pico-8 play session: no input (idle), after a click and taps of 🅾, ❎, 🅾+❎, 🅾 in the second before t = 0

[t = 1 s] idle ~1s (no d-pad/buttons)
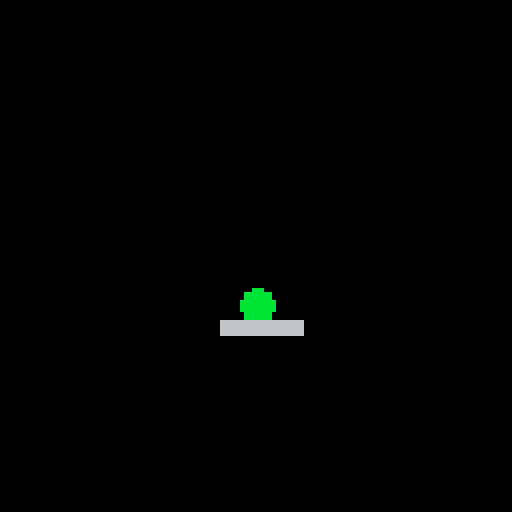

pico-8 cartridge
version 43
__lua__
arrow_speed=1
ball_x=64
ball_y=64
ball_size=4
ball_speed=2
platforms={}
add(platforms,{x=55,y=80})
platform_w=20
platform_h=3

function drop_ball()
  can_fall=true
  for p in all(platforms) do
    if p.x < ball_x
    and p.x + platform_w > ball_x
    and p.y <= ball_y + ball_size
    and p.y + platform_h >= ball_y + ball_size
    then
      can_fall=false
      ball_y = p.y - ball_size
    end
  end
  if can_fall then
    ball_y+=ball_speed
  end
end

function move_ball()
  if btn(0) then
    ball_x-=arrow_speed
  elseif btn(1) then
    ball_x+=arrow_speed
  end
end

function _update()
  move_ball()
  drop_ball()
end

function _draw()
  rectfill(0,0,128,128,0)
  circfill(
    ball_x,
    ball_y,
    ball_size,
    11
  )
  for p in all(platforms) do
    rectfill(
      p.x,
      p.y,
      p.x+platform_w,
      p.y+platform_h,
      6
    )
  end
end
__gfx__
00000000000000000000000000000000000000000000000000000000000000000000000000000000000000000000000000000000000000000000000000000000
00000000000000000000000000000000000000000000000000000000000000000000000000000000000000000000000000000000000000000000000000000000
00700700000000000000000000000000000000000000000000000000000000000000000000000000000000000000000000000000000000000000000000000000
00077000000000000000000000000000000000000000000000000000000000000000000000000000000000000000000000000000000000000000000000000000
00077000000000000000000000000000000000000000000000000000000000000000000000000000000000000000000000000000000000000000000000000000
00700700000000000000000000000000000000000000000000000000000000000000000000000000000000000000000000000000000000000000000000000000
